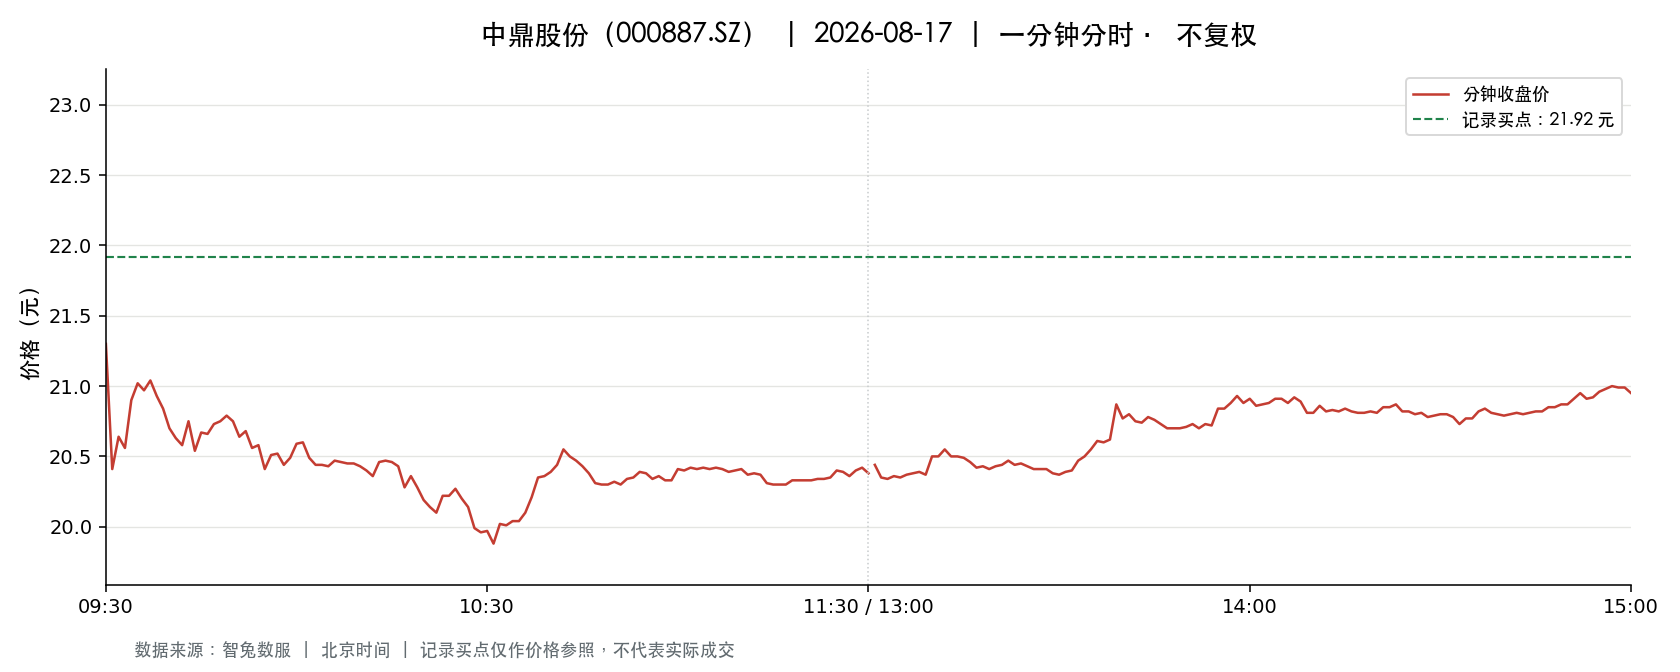

The table this chart was drawn from, first rows:
t, o, h, l, c, v, a, pc, sf
2026-08-17 09:30:00, 21.3, 21.3, 21.3, 21.3, 8442, 17981460, 21.82, 0.0
2026-08-17 09:31:00, 21.26, 21.26, 20.36, 20.41, 51693, 107678912, 21.3, 0.0
2026-08-17 09:32:00, 20.33, 20.64, 20.23, 20.64, 38941, 79359288, 20.41, 0.0
2026-08-17 09:33:00, 20.61, 20.61, 20.44, 20.56, 29225, 59953979, 20.64, 0.0
2026-08-17 09:34:00, 20.58, 20.9, 20.58, 20.9, 18602, 38525975, 20.56, 0.0
2026-08-17 09:35:00, 20.94, 21.02, 20.89, 21.02, 12751, 26702032, 20.9, 0.0
2026-08-17 09:36:00, 21.01, 21.01, 20.91, 20.97, 14459, 30302195, 21.02, 0.0
2026-08-17 09:37:00, 20.93, 21.07, 20.89, 21.04, 13429, 28149671, 20.97, 0.0
2026-08-17 09:38:00, 21.08, 21.08, 20.93, 20.93, 11976, 25164354, 21.04, 0.0
2026-08-17 09:39:00, 20.92, 20.93, 20.83, 20.84, 12288, 25651522, 20.93, 0.0
2026-08-17 09:40:00, 20.81, 20.81, 20.7, 20.7, 17901, 37137576, 20.84, 0.0
2026-08-17 09:41:00, 20.69, 20.69, 20.6, 20.63, 16838, 34747773, 20.7, 0.0
2026-08-17 09:42:00, 20.62, 20.63, 20.58, 20.58, 11941, 24601932, 20.63, 0.0
2026-08-17 09:43:00, 20.57, 20.75, 20.57, 20.75, 9131, 18869905, 20.58, 0.0
2026-08-17 09:44:00, 20.8, 20.82, 20.54, 20.54, 14849, 30671603, 20.75, 0.0
2026-08-17 09:45:00, 20.55, 20.67, 20.52, 20.67, 13853, 28456450, 20.54, 0.0
2026-08-17 09:46:00, 20.67, 20.74, 20.66, 20.66, 6421, 13278583, 20.67, 0.0
2026-08-17 09:47:00, 20.66, 20.75, 20.66, 20.73, 5273, 10919315, 20.66, 0.0
2026-08-17 09:48:00, 20.74, 20.79, 20.67, 20.75, 7048, 14606222, 20.73, 0.0
2026-08-17 09:49:00, 20.78, 20.85, 20.76, 20.79, 5234, 10887876, 20.75, 0.0
2026-08-17 09:50:00, 20.76, 20.76, 20.69, 20.75, 6148, 12737354, 20.79, 0.0
2026-08-17 09:51:00, 20.74, 20.76, 20.64, 20.64, 5276, 10929536, 20.75, 0.0
2026-08-17 09:52:00, 20.67, 20.69, 20.64, 20.68, 8150, 16837579, 20.64, 0.0
2026-08-17 09:53:00, 20.69, 20.71, 20.56, 20.56, 5454, 11251098, 20.68, 0.0
2026-08-17 09:54:00, 20.59, 20.59, 20.56, 20.58, 5185, 10667107, 20.56, 0.0
2026-08-17 09:55:00, 20.57, 20.57, 20.4, 20.41, 13848, 28362566, 20.58, 0.0
2026-08-17 09:56:00, 20.4, 20.51, 20.4, 20.51, 13901, 28413995, 20.41, 0.0
2026-08-17 09:57:00, 20.51, 20.57, 20.47, 20.52, 7402, 15189879, 20.51, 0.0
2026-08-17 09:58:00, 20.53, 20.53, 20.42, 20.44, 7302, 14949421, 20.52, 0.0
2026-08-17 09:59:00, 20.44, 20.5, 20.39, 20.49, 8688, 17740926, 20.44, 0.0
2026-08-17 10:00:00, 20.48, 20.59, 20.48, 20.59, 3473, 7133515, 20.49, 0.0
2026-08-17 10:01:00, 20.58, 20.64, 20.54, 20.6, 4255, 8760230, 20.59, 0.0
2026-08-17 10:02:00, 20.6, 20.6, 20.47, 20.49, 4217, 8652565, 20.6, 0.0
2026-08-17 10:03:00, 20.45, 20.47, 20.4, 20.44, 7681, 15689246, 20.49, 0.0
2026-08-17 10:04:00, 20.43, 20.44, 20.4, 20.44, 4435, 9059601, 20.44, 0.0
2026-08-17 10:05:00, 20.49, 20.49, 20.43, 20.43, 4181, 8553139, 20.44, 0.0
2026-08-17 10:06:00, 20.45, 20.5, 20.45, 20.47, 3173, 6494950, 20.43, 0.0
2026-08-17 10:07:00, 20.48, 20.5, 20.46, 20.46, 3305, 6768673, 20.47, 0.0
2026-08-17 10:08:00, 20.46, 20.46, 20.43, 20.45, 2906, 5942514, 20.46, 0.0
2026-08-17 10:09:00, 20.44, 20.47, 20.44, 20.45, 3102, 6342867, 20.45, 0.0
2026-08-17 10:10:00, 20.45, 20.45, 20.41, 20.43, 5423, 11075705, 20.45, 0.0
2026-08-17 10:11:00, 20.43, 20.43, 20.39, 20.4, 5451, 11121144, 20.43, 0.0
2026-08-17 10:12:00, 20.39, 20.39, 20.35, 20.36, 4018, 8183590, 20.4, 0.0
2026-08-17 10:13:00, 20.36, 20.47, 20.36, 20.46, 4489, 9166803, 20.36, 0.0
2026-08-17 10:14:00, 20.46, 20.47, 20.41, 20.47, 3716, 7598503, 20.46, 0.0
2026-08-17 10:15:00, 20.45, 20.47, 20.44, 20.46, 1705, 3487863, 20.47, 0.0
2026-08-17 10:16:00, 20.46, 20.46, 20.41, 20.43, 2071, 4231181, 20.46, 0.0
2026-08-17 10:17:00, 20.43, 20.43, 20.28, 20.28, 10457, 21253643, 20.43, 0.0
2026-08-17 10:18:00, 20.28, 20.38, 20.28, 20.36, 5230, 10631811, 20.28, 0.0
2026-08-17 10:19:00, 20.36, 20.36, 20.27, 20.28, 5137, 10429852, 20.36, 0.0
2026-08-17 10:20:00, 20.25, 20.26, 20.17, 20.19, 14562, 29437428, 20.28, 0.0
2026-08-17 10:21:00, 20.18, 20.2, 20.13, 20.14, 9312, 18779583, 20.19, 0.0
2026-08-17 10:22:00, 20.14, 20.17, 20.08, 20.1, 11433, 23004847, 20.14, 0.0
2026-08-17 10:23:00, 20.1, 20.22, 20.09, 20.22, 6947, 13986538, 20.1, 0.0
2026-08-17 10:24:00, 20.22, 20.23, 20.18, 20.22, 6166, 12457719, 20.22, 0.0
2026-08-17 10:25:00, 20.24, 20.29, 20.24, 20.27, 7341, 14872070, 20.22, 0.0
2026-08-17 10:26:00, 20.27, 20.27, 20.2, 20.2, 3815, 7714135, 20.27, 0.0
2026-08-17 10:27:00, 20.2, 20.2, 19.99, 20.14, 36010, 72181498, 20.2, 0.0
2026-08-17 10:28:00, 20.1, 20.1, 19.93, 19.99, 12377, 24779933, 20.14, 0.0
2026-08-17 10:29:00, 19.99, 20.01, 19.96, 19.96, 8004, 15999879, 19.99, 0.0
... 181 more rows
